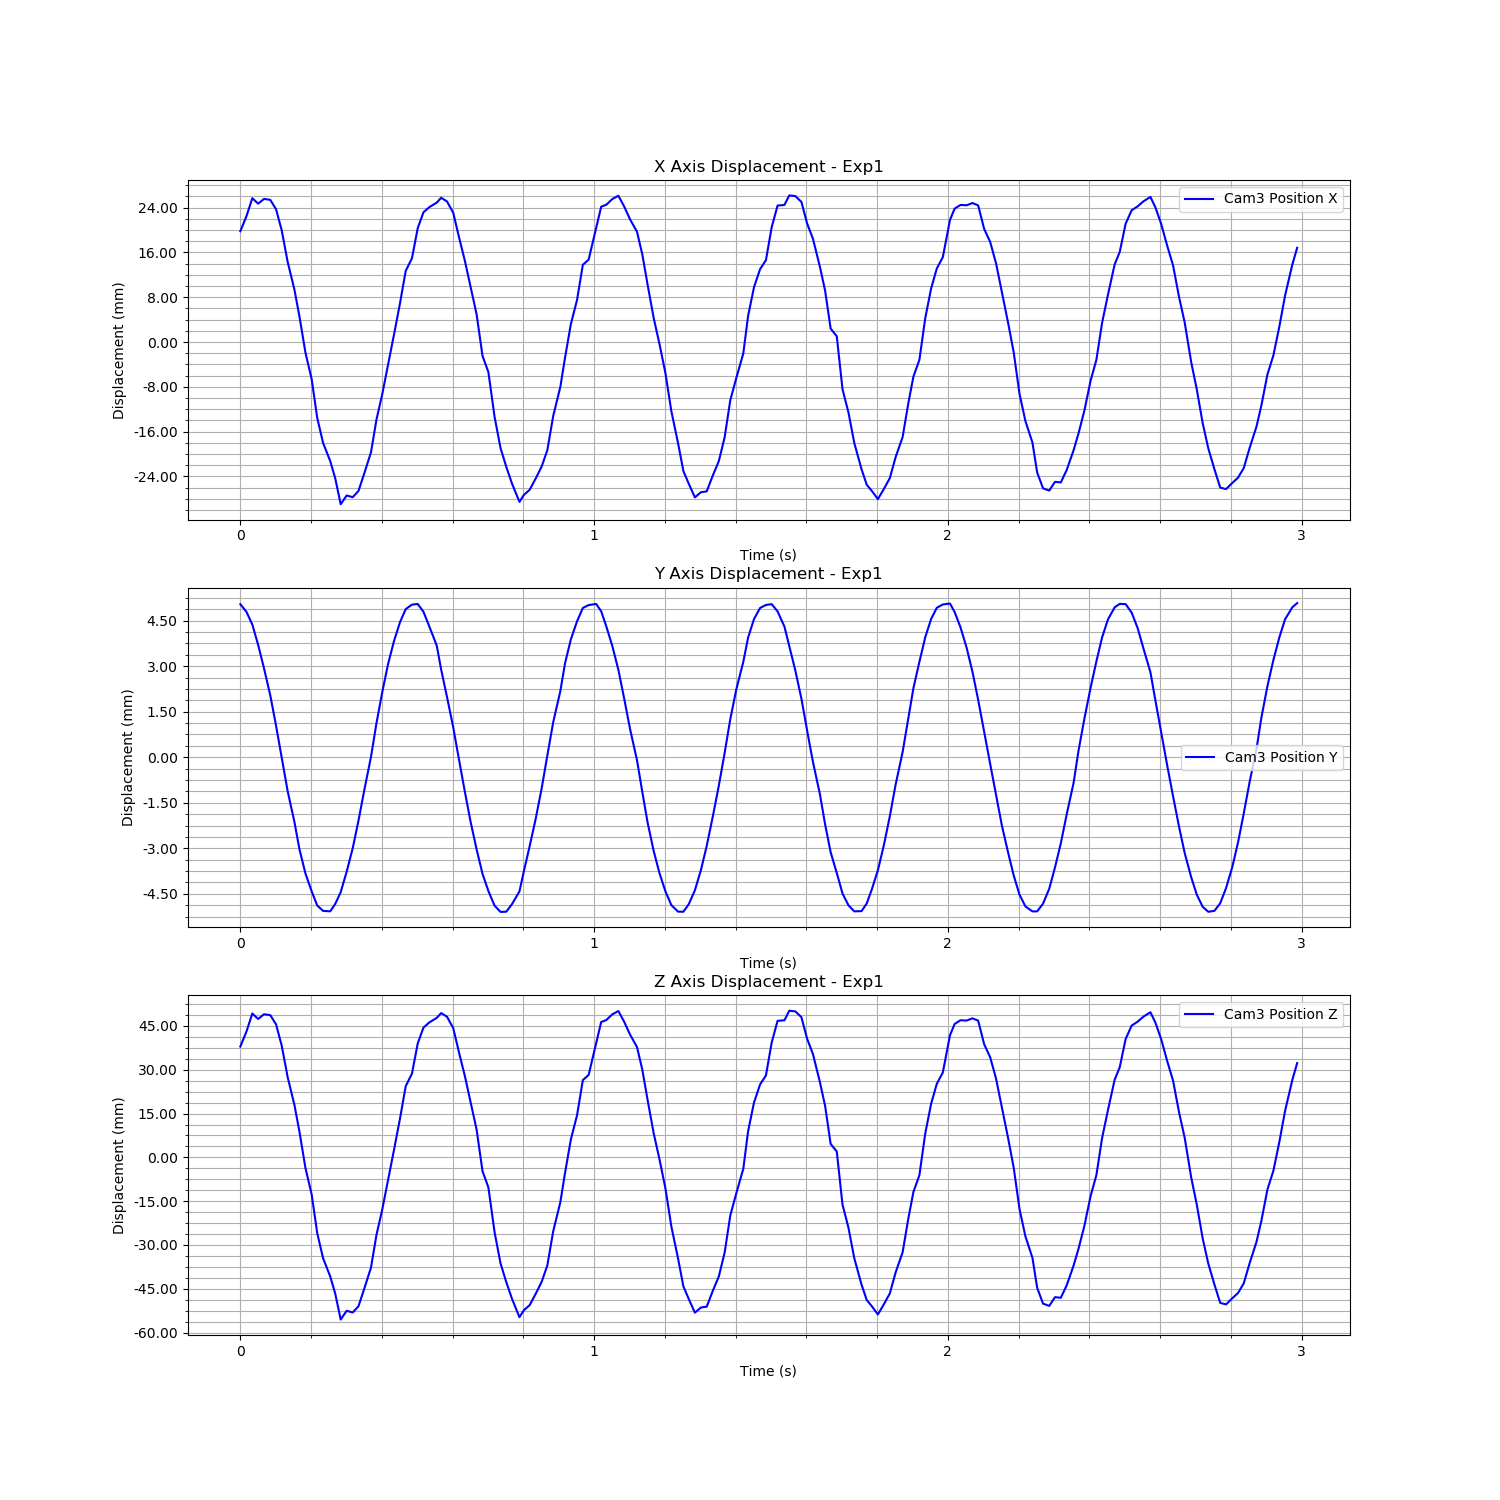

The file beside this chart, header and first rows:
Time (s), Cam3 Fiducial ID, Cam3 Position X, Cam3 Position Y, Cam3 Position Z, Cam3 Rotation X, Cam3 Rotation Y, Cam3 Rotation Z, Cam3 Rotation W
1726274055, 0, 0.01347, 0.005005, 0.02581, 5.440442149604651e-05, -0.05442, 0.0006182, 0.9985
1726274055, 0, 0.01615, 0.004753, 0.03094, 0.001033, -0.05286, 0.0001212, 0.9986
1726274055, 0, 0.01936, 0.004336, 0.03712, 0.001107, -0.0511, -0.0001093, 0.9987
1726274055, 0, 0.01839, 0.003661, 0.03525, 0.0005803, -0.05129, 0.0002362, 0.9987
1726274055, 0, 0.01924, 0.002892, 0.03687, 0.001538, -0.05041, -0.0005027, 0.9987
1726274055, 0, 0.01907, 0.002001, 0.03656, 0.001489, -0.05027, 8.696230391038549e-05, 0.9987
1726274055, 0, 0.0174, 0.001003, 0.03342, -0.01109, 0.5066, 2.3007242140561763e-06, 0.8621
1726274055, 0, 0.01362, -6.06036982903669e-05, 0.0261, 0.001525, -0.05163, -0.0004855, 0.9987
1726274055, 0, 0.008001, -0.001154, 0.01534, 0.000521, -0.05386, 0.0001621, 0.9985
1726274055, 0, 0.003038, -0.002164, 0.005823, 0.001295, -0.05577, -3.4690181885008155e-05, 0.9984
1726274055, 0, -0.001735, -0.003062, -0.003334, 0.001766, -0.05761, -0.0003674, 0.9983
1726274055, 0, -0.008187, -0.003862, -0.0157, 0.001398, -0.06024, -0.0003622, 0.9982
1726274055, 0, -0.01294, -0.004453, -0.02481, 2.193638840304262e-05, -0.06202, 0.000427, 0.9981
1726274055, 0, -0.0199, -0.004921, -0.03815, 0.001482, -0.06558, -5.855769620651872e-06, 0.9978
1726274055, 0, -0.02433, -0.005098, -0.04666, 0.001161, -0.06748, -0.000231, 0.9977
1726274055, 0, -0.0276, -0.005111, -0.05294, -5.933973928639866e-05, -0.06904, 0.0007089, 0.9976
1726274055, 0, -0.03067, -0.004867, -0.05881, 0.0003004, -0.07071, 0.0004483, 0.9975
1726274055, 0, -0.03529, -0.004479, -0.06767, 0.001127, -0.073, -6.486563452925703e-05, 0.9973
1726274055, 0, -0.03372, -0.003808, -0.06467, -0.0004638, -0.07274, 0.0009441, 0.9974
1726274055, 0, -0.03402, -0.003032, -0.06525, 0.0009439, -0.07297, 0.0002523, 0.9973
1726274055, 0, -0.03291, -0.002123, -0.06311, 0.001239, -0.07311, 3.290268499255029e-05, 0.9973
1726274055, 0, -0.02964, -0.001083, -0.05684, 0.0005693, -0.07234, 0.0006534, 0.9974
1726274055, 0, -0.02601, -2.6241533395860153e-05, -0.04989, 0.0006404, -0.07113, 0.0003073, 0.9975
1726274055, 0, -0.02017, 0.001085, -0.0387, 0.0004291, -0.06861, 0.0004574, 0.9976
1726274055, 0, -0.01568, 0.002096, -0.03008, 0.000245, -0.06711, 0.0002824, 0.9977
1726274055, 0, -0.01047, 0.003021, -0.02009, -0.0002923, -0.06495, 0.000698, 0.9979
1726274055, 0, -0.004971, 0.003794, -0.009542, 0.0001473, -0.063, 0.0004788, 0.998
1726274055, 0, 0.0005786, 0.004411, 0.001093, -0.0006002, -0.06055, 0.0007266, 0.9982
1726274055, 0, 0.006383, 0.004844, 0.01223, 0.001105, -0.058, -0.0002195, 0.9983
1726274055, 0, 0.008634, 0.004991, 0.01655, 0.000442, -0.05707, 0.0002873, 0.9984
1726274055, 0, 0.014, 0.005013, 0.02684, 0.0007981, -0.05445, -4.9469771418071196e-05, 0.9985
1726274055, 0, 0.01684, 0.004758, 0.03228, 0.0008647, -0.0528, -2.076928188024634e-05, 0.9986
1726274055, 0, 0.01777, 0.004271, 0.03407, -0.0003154, -0.05213, 0.0006232, 0.9986
1726274055, 0, 0.01858, 0.003641, 0.03562, 0.0003966, -0.05132, 9.593065791642643e-05, 0.9987
1726274055, 0, 0.01944, 0.002853, 0.03727, 0.0004172, -0.05045, 0.0001451, 0.9987
1726274055, 0, 0.01879, 0.001949, 0.03602, 0.002851, -0.05039, -0.0009963, 0.9987
1726274055, 0, 0.01676, 0.0009492, 0.03214, 0.00172, -0.05071, -5.5159539153554225e-05, 0.9987
1726274055, 0, 0.01236, -0.0001264, 0.02369, 0.001533, -0.05241, -0.0001003, 0.9986
1726274055, 0, 0.0082, -0.001172, 0.01572, 0.001374, -0.05393, 4.7702642313624155e-05, 0.9985
1726274055, 0, 0.00346, -0.002174, 0.006635, 0.001361, -0.05565, -5.968910475689903e-06, 0.9984
1726274055, 0, -0.001369, -0.00307, -0.002628, 0.001639, -0.05748, -0.0002696, 0.9983
1726274055, 0, -0.0088, -0.003878, -0.01689, 0.0003772, -0.06045, 0.0002259, 0.9982
1726274055, 0, -0.01167, -0.004441, -0.02238, 0.0005332, -0.06154, 0.000288, 0.9981
1726274055, 0, -0.01966, -0.004923, -0.03769, 0.0009139, -0.06505, 0.000385, 0.9979
1726274055, 0, -0.02523, -0.005131, -0.04837, 0.001019, -0.06785, 0.0003383, 0.9977
1726274056, 0, -0.0286, -0.005125, -0.05485, 0.001983, -0.06972, -0.0001407, 0.9976
1726274056, 0, -0.0316, -0.004872, -0.06058, 0.001995, -0.07124, -0.0001009, 0.9975
1726274056, 0, -0.03486, -0.004454, -0.06685, 0.001594, -0.07301, -9.905931185449392e-05, 0.9973
1726274056, 0, -0.03362, -0.003791, -0.06448, 0.0006878, -0.07252, 0.0001595, 0.9974
1726274056, 0, -0.03271, -0.002968, -0.06273, 0.0009692, -0.07247, -6.607824330947576e-05, 0.9974
1726274056, 0, -0.03065, -0.002047, -0.05878, 7.150287129298025e-05, -0.07205, 0.000455, 0.9974
1726274056, 0, -0.02852, -0.001047, -0.0547, 0.0001136, -0.07146, 0.0003765, 0.9974
1726274056, 0, -0.0256, 2.5707906658805477e-05, -0.0491, -0.0001459, -0.07082, 0.0005831, 0.9975
1726274056, 0, -0.01948, 0.001126, -0.03737, 0.0005876, -0.06844, 0.0003891, 0.9977
1726274056, 0, -0.01432, 0.002144, -0.02747, 8.113598238601935e-05, -0.06652, 0.000563, 0.9978
1726274056, 0, -0.009077, 0.003065, -0.01742, 0.0006786, -0.06466, 0.0001437, 0.9979
1726274056, 0, -0.003073, 0.00385, -0.005899, 0.0001165, -0.06214, 0.0003196, 0.9981
1726274056, 0, 0.001159, 0.00444, 0.002209, 9.937070414103124e-05, -0.06039, 0.0003043, 0.9982
1726274056, 0, 0.007467, 0.004881, 0.01431, 0.0009679, -0.05754, -0.0001556, 0.9983
1726274056, 0, 0.008398, 0.004977, 0.01609, 0.000353, -0.05704, 0.0003098, 0.9984
... 120 more rows
